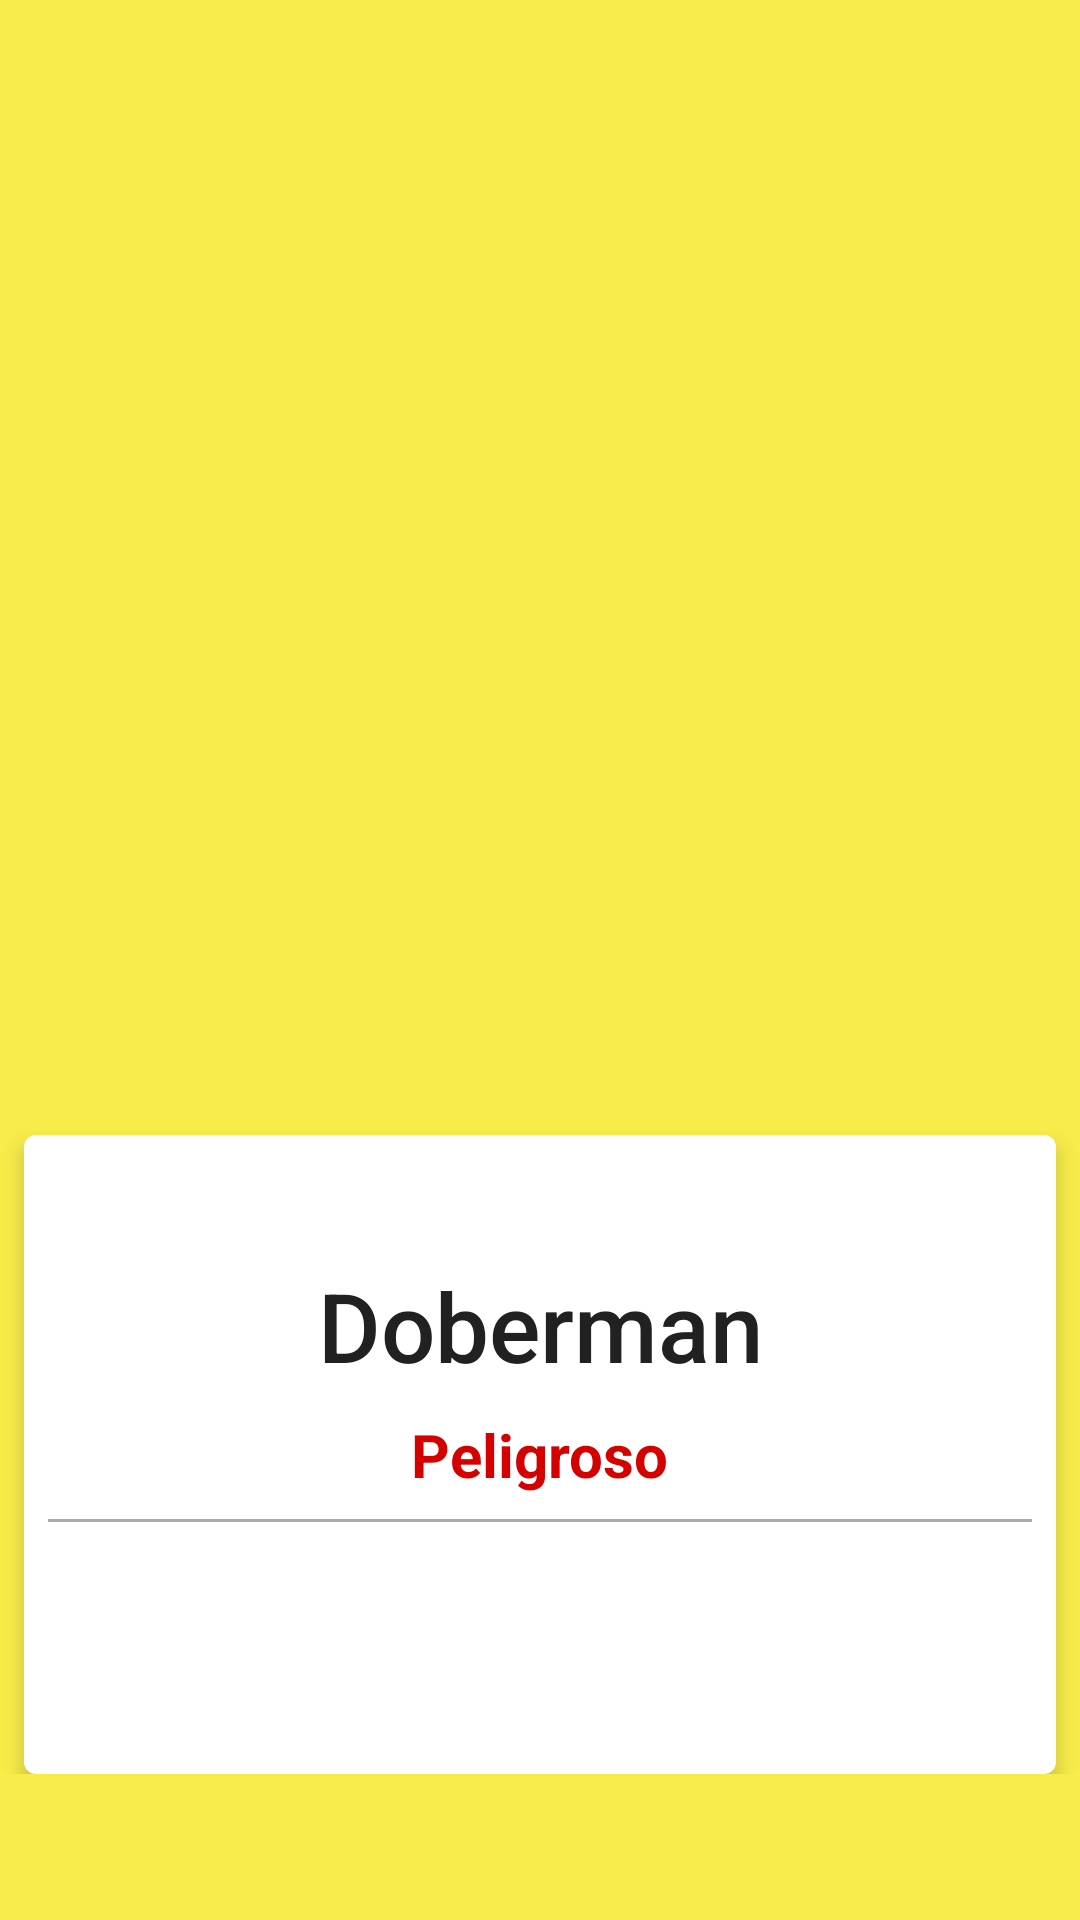

Here is an Android app screen rendered from its layout file. Give the layout XML and the strings, colors and styles it references.
<!-- AndroidManifest.xml: application theme Theme.Dogedex -->
<!-- res/layout/activity_preview.xml -->
<?xml version="1.0" encoding="utf-8"?>
<LinearLayout xmlns:android="http://schemas.android.com/apk/res/android"
        xmlns:app="http://schemas.android.com/apk/res-auto"
        xmlns:tools="http://schemas.android.com/tools"
        android:id="@+id/main"
        android:layout_width="match_parent"
        android:layout_height="match_parent"
        android:gravity="center"
        android:background="@color/color_primary"
        tools:context=".ui.user_fragment.register_can.PreviewActivity">

    <FrameLayout
            android:layout_marginTop="50dp"
            android:layout_width="match_parent"
            android:layout_height="wrap_content"
            android:background="@color/color_primary">

        <ImageView
                android:id="@+id/imagePreview"
                android:layout_width="260dp"
                android:layout_height="200dp"
                android:layout_gravity="center_horizontal"
                android:adjustViewBounds="true"
                android:elevation="8dp" />

        <LinearLayout
                android:layout_width="match_parent"
                android:layout_height="wrap_content"
                android:layout_marginStart="8dp"
                android:layout_marginTop="230dp"
                android:layout_marginEnd="8dp"
                android:background="@drawable/detail_info_background"
                android:elevation="4dp"
                android:orientation="vertical"
                android:paddingBottom="8dp">

            <TextView
                    android:id="@+id/dog_index"
                    android:layout_width="wrap_content"
                    android:layout_height="wrap_content"
                    android:layout_gravity="end"
                    android:padding="8dp"
                    android:visibility="gone"
                    android:textColor="@color/text_black"
                    android:textSize="24sp"
                    tools:text="#25" />

            <TextView
                    android:id="@+id/dog_name_text"
                    android:layout_width="match_parent"
                    android:layout_height="wrap_content"
                    android:layout_marginTop="34dp"
                    android:fontFamily="sans-serif-medium"
                    android:gravity="center"
                    android:padding="8dp"
                    android:textColor="@color/text_black"
                    android:textSize="32sp"
                    android:text="Doberman" />

            <RelativeLayout
                    android:layout_width="wrap_content"
                    android:layout_height="wrap_content"
                    android:layout_gravity="center"
                    android:orientation="horizontal">

                <LinearLayout
                        android:layout_width="wrap_content"
                        android:layout_height="wrap_content"
                        android:orientation="vertical">

                    <TextView
                            android:id="@+id/canDangerousTextView"
                            android:layout_width="match_parent"
                            android:layout_height="wrap_content"
                            android:layout_gravity="center"
                            android:text="Peligroso"
                            android:textColor="@color/md_red_A700"
                            android:textSize="20sp"
                            android:textStyle="bold" />

                    <TextView
                            android:id="@+id/canNoDangerousTextView"
                            android:layout_width="match_parent"
                            android:layout_height="wrap_content"
                            android:layout_centerVertical="true"
                            android:layout_gravity="center"
                            android:text="No Peligroso"
                            android:textColor="@color/md_green_800"
                            android:textSize="20sp"
                            android:textStyle="bold"
                            android:visibility="gone" />
                </LinearLayout>


            </RelativeLayout>

            <TextView
                    android:id="@+id/fechaTextView"
                    android:layout_width="match_parent"
                    android:layout_height="wrap_content"
                    android:gravity="center"
                    android:textColor="@color/text_black"
                    android:visibility="gone"
                    android:textSize="16sp"
                    android:text="10 - 14 años" />

            <TextView
                    android:id="@+id/caracterTextView"
                    android:layout_width="match_parent"
                    android:layout_height="wrap_content"
                    android:layout_marginTop="8dp"
                    android:fontFamily="sans-serif-medium"
                    android:visibility="gone"
                    android:gravity="center"
                    android:textColor="@color/text_black"
                    android:textSize="16sp"
                    android:text="Gentle, smart, happy" />

            <View
                    android:layout_width="match_parent"
                    android:layout_height="1dp"
                    android:layout_marginStart="8dp"
                    android:layout_marginTop="8dp"
                    android:layout_marginEnd="8dp"
                    android:layout_marginBottom="16dp"
                    android:background="@color/divider" />

            <LinearLayout
                    android:layout_width="match_parent"
                    android:layout_height="wrap_content"
                    android:visibility="invisible"
                    android:gravity="center"
                    android:orientation="horizontal">

                <LinearLayout
                        android:layout_width="0dp"
                        android:layout_height="wrap_content"
                        android:layout_gravity="center_horizontal"
                        android:layout_weight="1"
                        android:visibility="gone"
                        android:gravity="center_horizontal"
                        android:orientation="vertical">

                    <TextView
                            android:layout_width="match_parent"
                            android:layout_height="wrap_content"
                            android:gravity="center"
                            android:text="Color"
                            android:textColor="@color/text_black" />

                    <TextView
                            android:id="@+id/colorTextView"
                            style="@style/DetailSectionInfo"
                            android:layout_width="wrap_content"
                            android:layout_height="wrap_content"
                            android:layout_marginTop="8dp"
                            android:text="13 - 14.5 kg" />

                    <TextView
                            style="@style/DetailSectionName"
                            android:layout_width="wrap_content"
                            android:layout_height="wrap_content"
                            android:text="Especie" />

                    <TextView
                            android:id="@+id/especieTextView"
                            style="@style/DetailSectionInfo"
                            android:layout_width="wrap_content"
                            android:layout_height="wrap_content"
                            android:layout_marginTop="8dp"
                            android:text="35 - 37 cm" />


                </LinearLayout>

                <View
                        android:layout_width="1dp"
                        android:layout_height="60dp"
                        android:layout_marginStart="8dp"
                        android:layout_marginEnd="8dp"
                        android:background="@color/divider" />

                <LinearLayout
                        android:layout_width="wrap_content"
                        android:layout_height="wrap_content"
                        android:gravity="center"
                        android:visibility="gone"
                        android:orientation="vertical">

                    <TextView
                            style="@style/DetailSectionInfo"
                            android:layout_width="120dp"
                            android:layout_height="wrap_content"
                            android:gravity="center"
                            android:text="Nombre de mascota" />

                    <TextView
                            android:id="@+id/nombreMacotaTextView"
                            style="@style/DetailSectionName"
                            android:layout_width="wrap_content"
                            android:layout_height="wrap_content"
                            android:text="@string/group" />
                </LinearLayout>

                <View
                        android:layout_width="1dp"
                        android:layout_height="60dp"
                        android:layout_marginStart="8dp"
                        android:layout_marginEnd="8dp"
                        android:background="@color/divider" />

                <LinearLayout
                        android:layout_width="0dp"
                        android:layout_height="wrap_content"
                        android:layout_weight="1"
                        android:visibility="gone"
                        android:gravity="center_horizontal"
                        android:orientation="vertical">

                    <TextView
                            android:layout_width="match_parent"
                            android:layout_height="wrap_content"
                            android:gravity="center"
                            android:visibility="gone"
                            android:text="Genero"
                            android:textColor="@color/text_black" />

                    <TextView
                            android:id="@+id/generoTextView"
                            style="@style/DetailSectionInfo"
                            android:layout_width="wrap_content"
                            android:layout_height="wrap_content"
                            android:layout_marginTop="8dp"
                            android:text="13 - 14.5 kg" />

                    <TextView
                            style="@style/DetailSectionName"
                            android:layout_width="wrap_content"
                            android:layout_height="wrap_content"
                            android:text="Esterelizado" />

                    <TextView
                            android:id="@+id/esterelizadoTextView"
                            style="@style/DetailSectionInfo"
                            android:layout_width="wrap_content"
                            android:layout_height="wrap_content"
                            android:layout_marginTop="8dp"
                            android:text="37 - 40 cm" />
                </LinearLayout>
            </LinearLayout>
        </LinearLayout>
    </FrameLayout>

</LinearLayout>
<!-- resources referenced by this layout -->
<resources>
  <color name="color_primary">#F8EC4A</color>
  <color name="divider">#ABABAB</color>
  <color name="md_green_800">#2E7D32</color>
  <color name="md_red_A700">#D50000</color>
  <color name="text_black">#212121</color>
  <!-- drawable detail_info_background (drawable) -->
  <?xml version="1.0" encoding="utf-8"?>
  <shape xmlns:android="http://schemas.android.com/apk/res/android"
      xmlns:tools="http://schemas.android.com/tools"
      android:shape="rectangle"
      tools:ignore="MissingDefaultResource">
  
      <solid android:color="@android:color/white" />
      <corners android:radius="4dp" />
  </shape>
  <string name="group">Group</string>
  <style name="DetailSectionInfo">
          <item name="android:textSize">16sp</item>
          <item name="android:fontFamily">sans-serif-medium</item>
          <item name="android:textColor">@color/text_black</item>
      </style>
  <style name="DetailSectionName">
          <item name="android:textSize">14sp</item>
          <item name="android:fontFamily">sans-serif</item>
          <item name="android:textColor">@color/dark_gray</item>
      </style>
  <style name="Theme.Dogedex" parent="Theme.MaterialComponents.DayNight.DarkActionBar">
          
          <item name="colorPrimary">@color/color_primary</item>
          <item name="colorPrimaryVariant">@color/colorPrimaryDark</item>
          <item name="colorOnPrimary">@color/white</item>
          
          <item name="colorSecondary">@color/colorSecondary</item>
          <item name="colorSecondaryVariant">@color/colorSecondaryDark</item>
          <item name="colorOnSecondary">@color/black</item>
          
          <item name="android:statusBarColor" tools:targetApi="l">?attr/colorPrimaryVariant</item>
          
      </style>
  <color name="dark_gray">#717171</color>
  <color name="colorPrimaryDark">#3E97F0</color>
  <color name="white">#FFFFFFFF</color>
  <color name="colorSecondary">#142CC6</color>
  <color name="colorSecondaryDark">#0C1D8A</color>
  <color name="black">#FF000000</color>
</resources>
